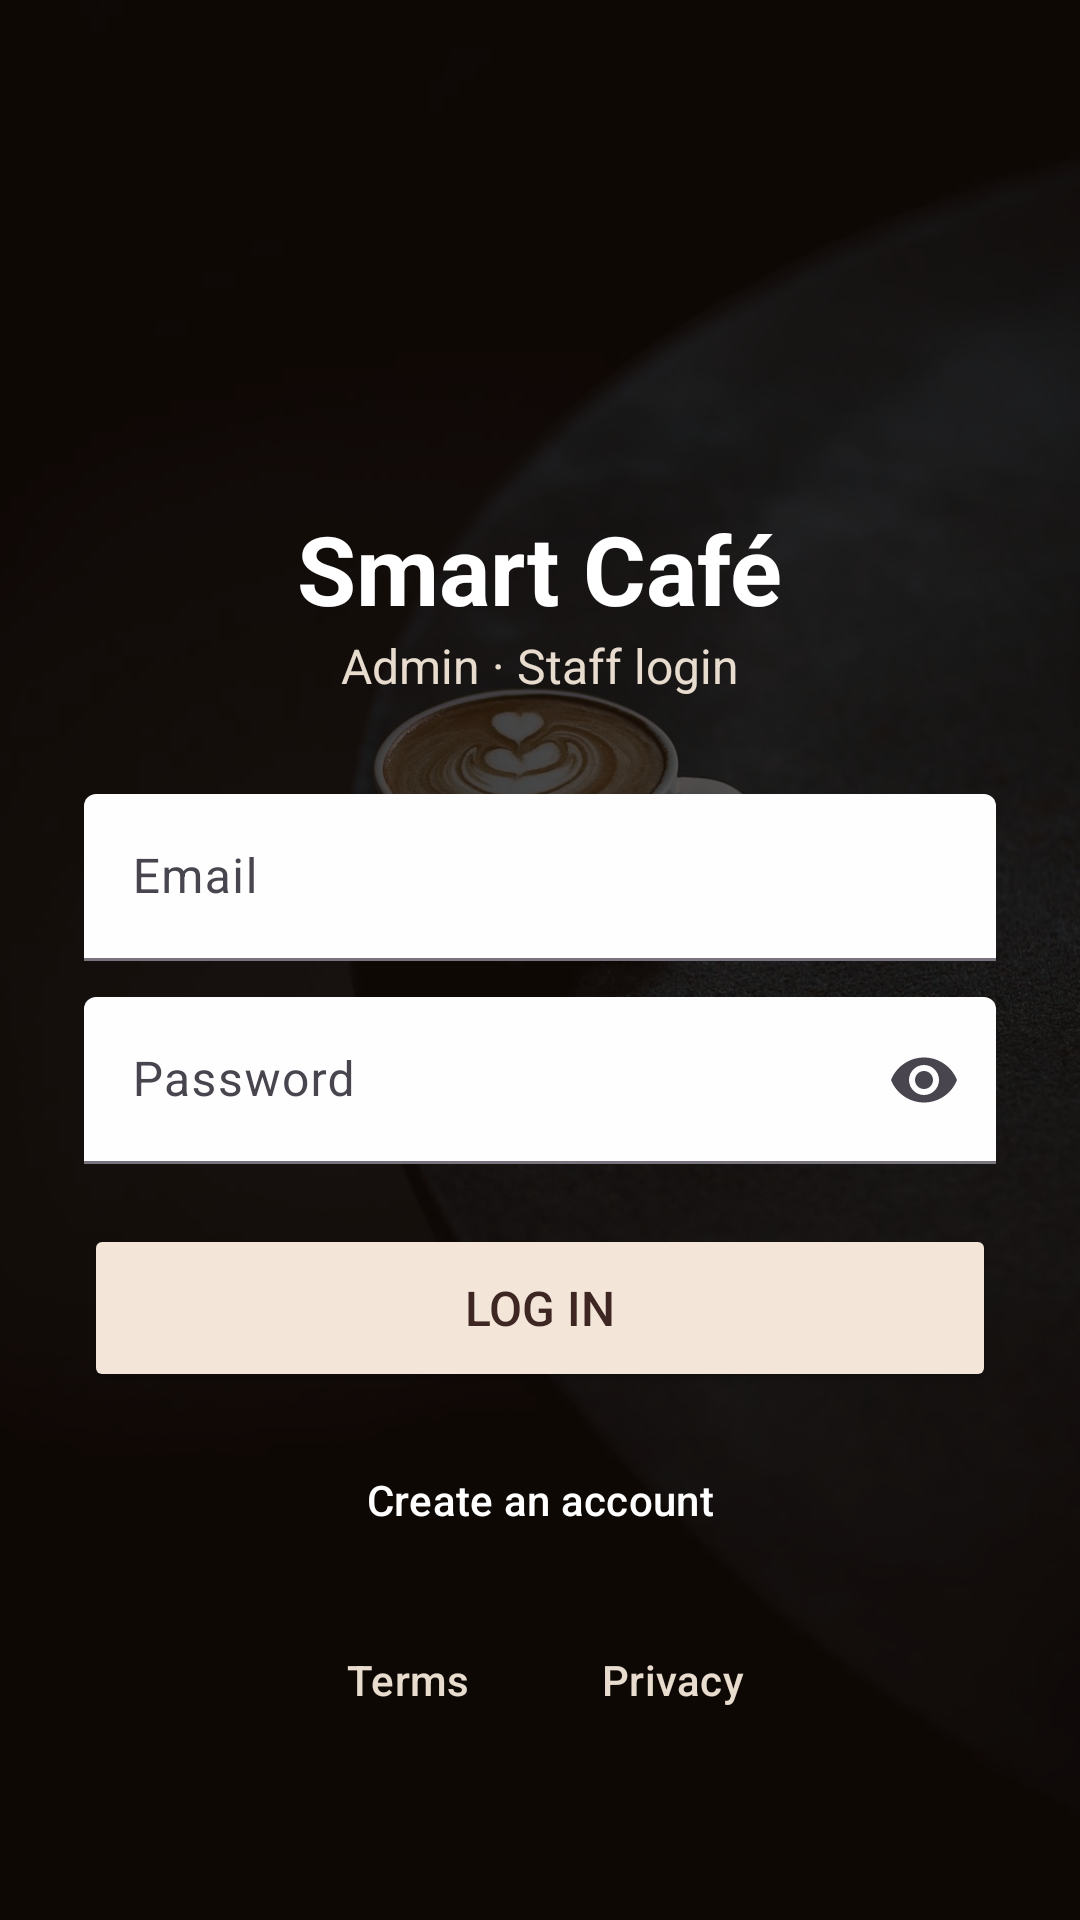

Layout XML and referenced resources for this Android screen:
<!-- AndroidManifest.xml: application theme Theme.SmartCafeAdmin -->
<!-- res/layout/activity_login.xml -->
<?xml version="1.0" encoding="utf-8"?>
<FrameLayout xmlns:android="http://schemas.android.com/apk/res/android"
    xmlns:app="http://schemas.android.com/apk/res-auto"
    android:layout_width="match_parent"
    android:layout_height="match_parent">

    
    <ImageView
        android:layout_width="match_parent"
        android:layout_height="match_parent"
        android:importantForAccessibility="no"
        android:scaleType="centerCrop"
        android:src="@drawable/bg_coffee_photo" />

    
    <View
        android:layout_width="match_parent"
        android:layout_height="match_parent"
        android:background="#B3140C08" />

    <ScrollView
        android:id="@+id/main"
        android:layout_width="match_parent"
        android:layout_height="match_parent"
        android:fillViewport="true">

        <LinearLayout
            android:layout_width="match_parent"
            android:layout_height="match_parent"
            android:gravity="bottom|center_horizontal"
            android:orientation="vertical"
            android:paddingHorizontal="28dp"
            android:paddingBottom="56dp">

            <TextView
                android:layout_width="wrap_content"
                android:layout_height="wrap_content"
                android:layout_marginTop="16dp"
                android:text="Smart Café"
                android:textColor="#FFFFFF"
                android:textSize="32sp"
                android:textStyle="bold" />

            <TextView
                android:layout_width="wrap_content"
                android:layout_height="wrap_content"
                android:layout_marginBottom="32dp"
                android:text="Admin · Staff login"
                android:textColor="#E8DCCF"
                android:textSize="16sp" />

            <com.google.android.material.textfield.TextInputLayout
                style="@style/Widget.Material3.TextInputLayout.FilledBox"
                android:layout_width="match_parent"
                android:layout_height="wrap_content"
                android:hint="Email"
                app:boxBackgroundColor="#F2FFFFFF">

                <com.google.android.material.textfield.TextInputEditText
                    android:id="@+id/editEmail"
                    android:layout_width="match_parent"
                    android:layout_height="wrap_content"
                    android:inputType="textEmailAddress" />
            </com.google.android.material.textfield.TextInputLayout>

            <com.google.android.material.textfield.TextInputLayout
                style="@style/Widget.Material3.TextInputLayout.FilledBox"
                android:layout_width="match_parent"
                android:layout_height="wrap_content"
                android:layout_marginTop="12dp"
                android:hint="Password"
                app:boxBackgroundColor="#F2FFFFFF"
                app:endIconMode="password_toggle">

                <com.google.android.material.textfield.TextInputEditText
                    android:id="@+id/editPassword"
                    android:layout_width="match_parent"
                    android:layout_height="wrap_content"
                    android:inputType="textPassword" />
            </com.google.android.material.textfield.TextInputLayout>

            <TextView
                android:id="@+id/textError"
                android:layout_width="match_parent"
                android:layout_height="wrap_content"
                android:layout_marginTop="12dp"
                android:textColor="#FFB4AB"
                android:textStyle="bold"
                android:visibility="gone" />

            <ProgressBar
                android:id="@+id/progress"
                android:layout_width="wrap_content"
                android:layout_height="wrap_content"
                android:layout_marginTop="8dp"
                android:visibility="gone" />

            <Button
                android:id="@+id/buttonLogin"
                android:layout_width="match_parent"
                android:layout_height="56dp"
                android:layout_marginTop="20dp"
                android:backgroundTint="#F3E5D8"
                android:text="Log in"
                android:textColor="#3E2723"
                android:textSize="16sp" />

            <Button
                android:id="@+id/buttonRegister"
                style="@style/Widget.Material3.Button.OutlinedButton"
                android:layout_width="match_parent"
                android:layout_height="56dp"
                android:layout_marginTop="8dp"
                android:text="Create an account"
                android:textColor="#FFFFFF"
                app:strokeColor="#FFFFFF" />
            <LinearLayout
                android:layout_width="wrap_content"
                android:layout_height="wrap_content"
                android:layout_marginTop="8dp"
                android:orientation="horizontal">

                <Button
                    android:id="@+id/buttonTerms"
                    style="@style/Widget.Material3.Button.TextButton"
                    android:layout_width="wrap_content"
                    android:layout_height="wrap_content"
                    android:text="Terms"
                    android:textColor="#E8DCCF" />

                <Button
                    android:id="@+id/buttonPrivacy"
                    style="@style/Widget.Material3.Button.TextButton"
                    android:layout_width="wrap_content"
                    android:layout_height="wrap_content"
                    android:text="Privacy"
                    android:textColor="#E8DCCF" />
            </LinearLayout>

        </LinearLayout>
    </ScrollView>
</FrameLayout>
<!-- resources referenced by this layout -->
<resources>
  <!-- drawable bg_coffee_photo: jpg bitmap (drawable-nodpi, 93653 bytes) -->
  <style name="Theme.SmartCafeAdmin" parent="Base.Theme.SmartCafeAdmin" />
  <style name="Base.Theme.SmartCafeAdmin" parent="Theme.Material3.DayNight.NoActionBar">
          
          
      </style>
</resources>
